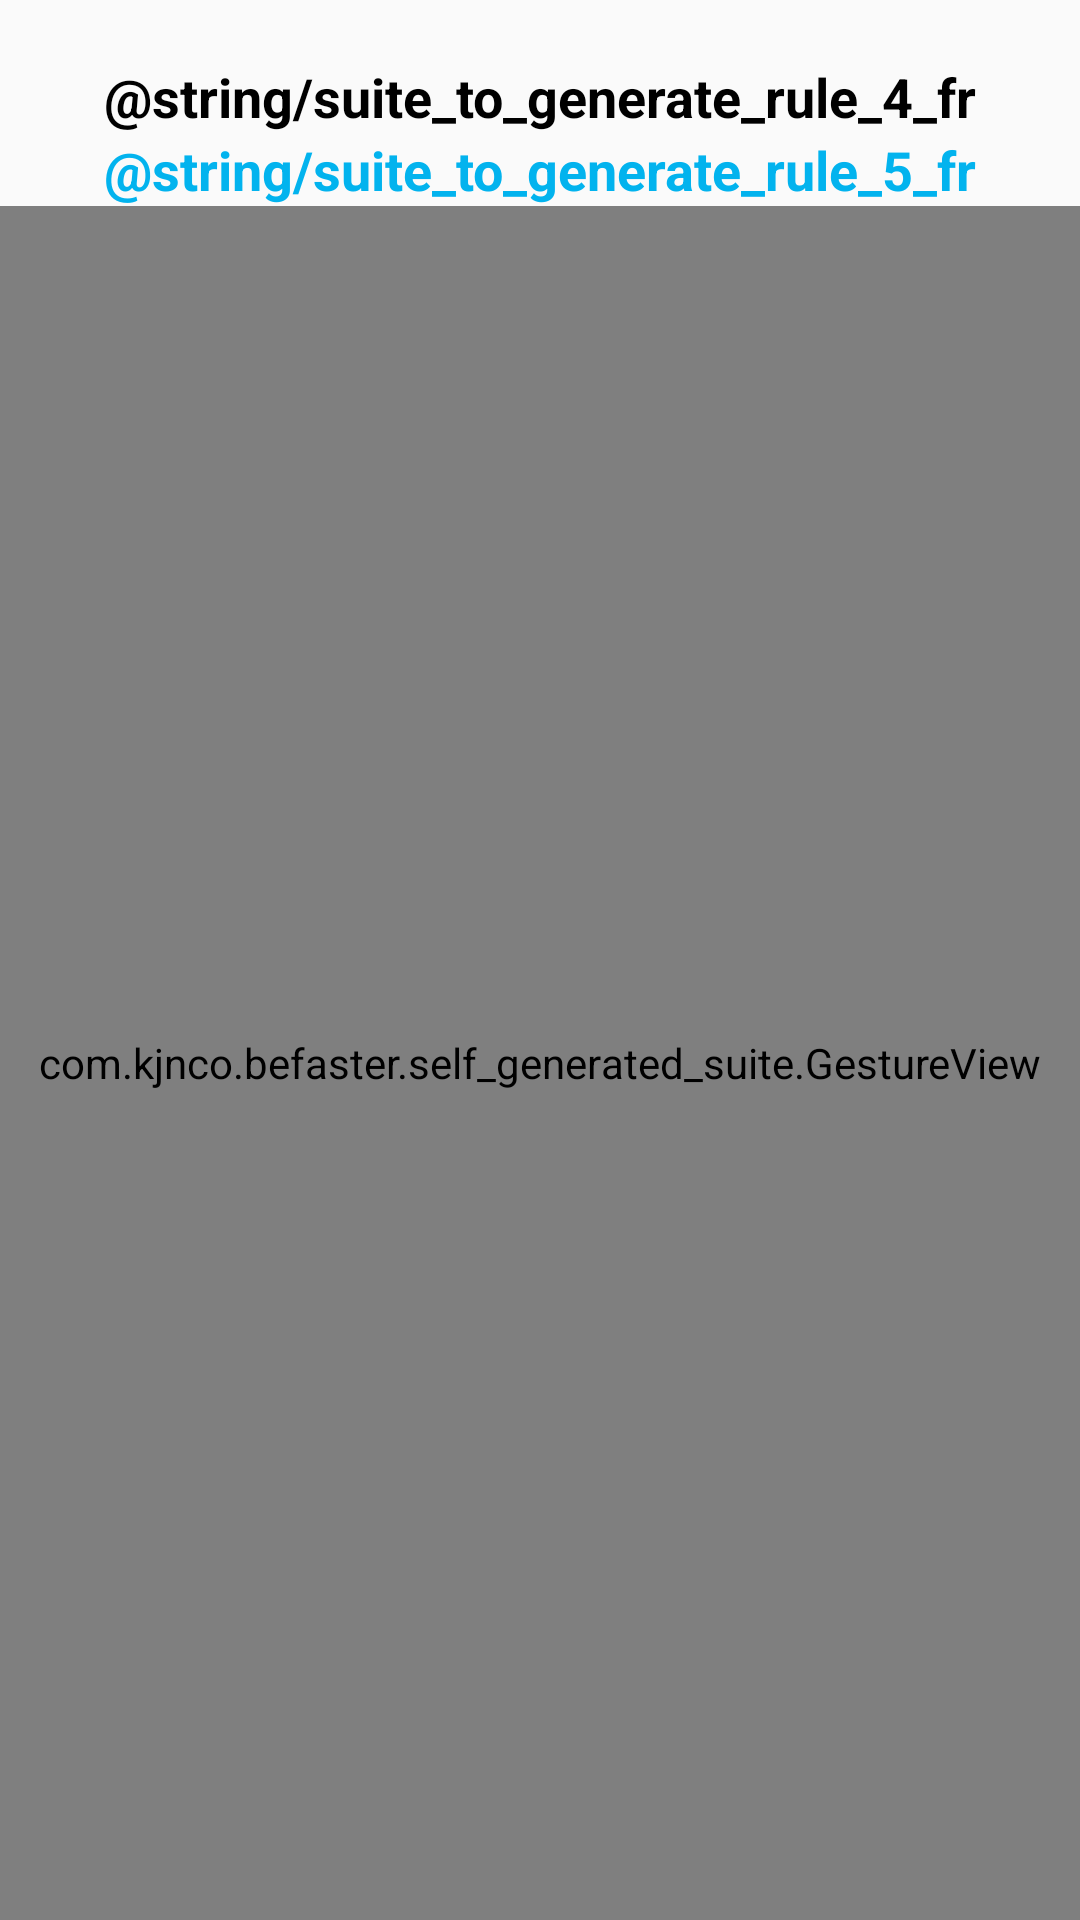

Android layout source for this screen:
<!-- AndroidManifest.xml: application theme Theme.BeFaster -->
<!-- res/layout/activity_extra_arrow.xml -->
<?xml version="1.0" encoding="utf-8"?>
<RelativeLayout xmlns:android="http://schemas.android.com/apk/res/android"
    android:layout_width="match_parent"
    android:layout_height="match_parent">

    <TextView
        android:id="@+id/instruction_1"
        android:layout_width="match_parent"
        android:layout_height="wrap_content"
        android:layout_marginTop="20dp"
        android:gravity="center_horizontal"
        android:text="@string/suite_to_generate_rule_4_fr"
        android:textColor="@color/black"
        android:textSize="18sp"
        android:textStyle="bold" />

    <TextView
        android:id="@+id/instruction_2"
        android:layout_width="match_parent"
        android:layout_height="wrap_content"
        android:layout_below="@+id/instruction_1"
        android:gravity="center_horizontal"
        android:text="@string/suite_to_generate_rule_5_fr"
        android:textColor="@color/primary_2"
        android:textSize="18sp"
        android:textStyle="bold" />

    <LinearLayout
        android:layout_width="match_parent"
        android:layout_height="match_parent"
        android:layout_below="@+id/instruction_2"
        android:orientation="vertical">

        <com.kjnco.befaster.self_generated_suite.GestureView
            android:layout_width="match_parent"
            android:layout_height="match_parent"
            android:layout_weight="1"
            android:id="@+id/gesture_view"/>

    </LinearLayout>

    <FrameLayout
        android:orientation="vertical"
        android:layout_width="fill_parent"
        android:layout_height="fill_parent"
        android:layout_centerHorizontal="true"
        android:id="@+id/fragment_container"/>

</RelativeLayout>
<!-- resources referenced by this layout -->
<resources>
  <color name="black">#FF000000</color>
  <color name="primary_2">#02b3ee</color>
  <style name="Theme.BeFaster" parent="Theme.AppCompat.Light.NoActionBar">
          
          <item name="colorPrimary">@color/primary_2</item>
          <item name="colorPrimaryVariant">@color/primary_1</item>
          <item name="colorOnPrimary">@color/white</item>
          
          <item name="colorSecondary">@color/complementary_2</item>
          <item name="colorSecondaryVariant">@color/complementary_1</item>
          <item name="colorOnSecondary">@color/black</item>
          
          <item name="android:statusBarColor">?attr/colorPrimaryVariant</item>
          
      </style>
  <color name="primary_1">#44C0F0</color>
  <color name="white">#FFFFFFFF</color>
  <color name="complementary_2">#EE3D02</color>
  <color name="complementary_1">#FF4B0E</color>
</resources>
